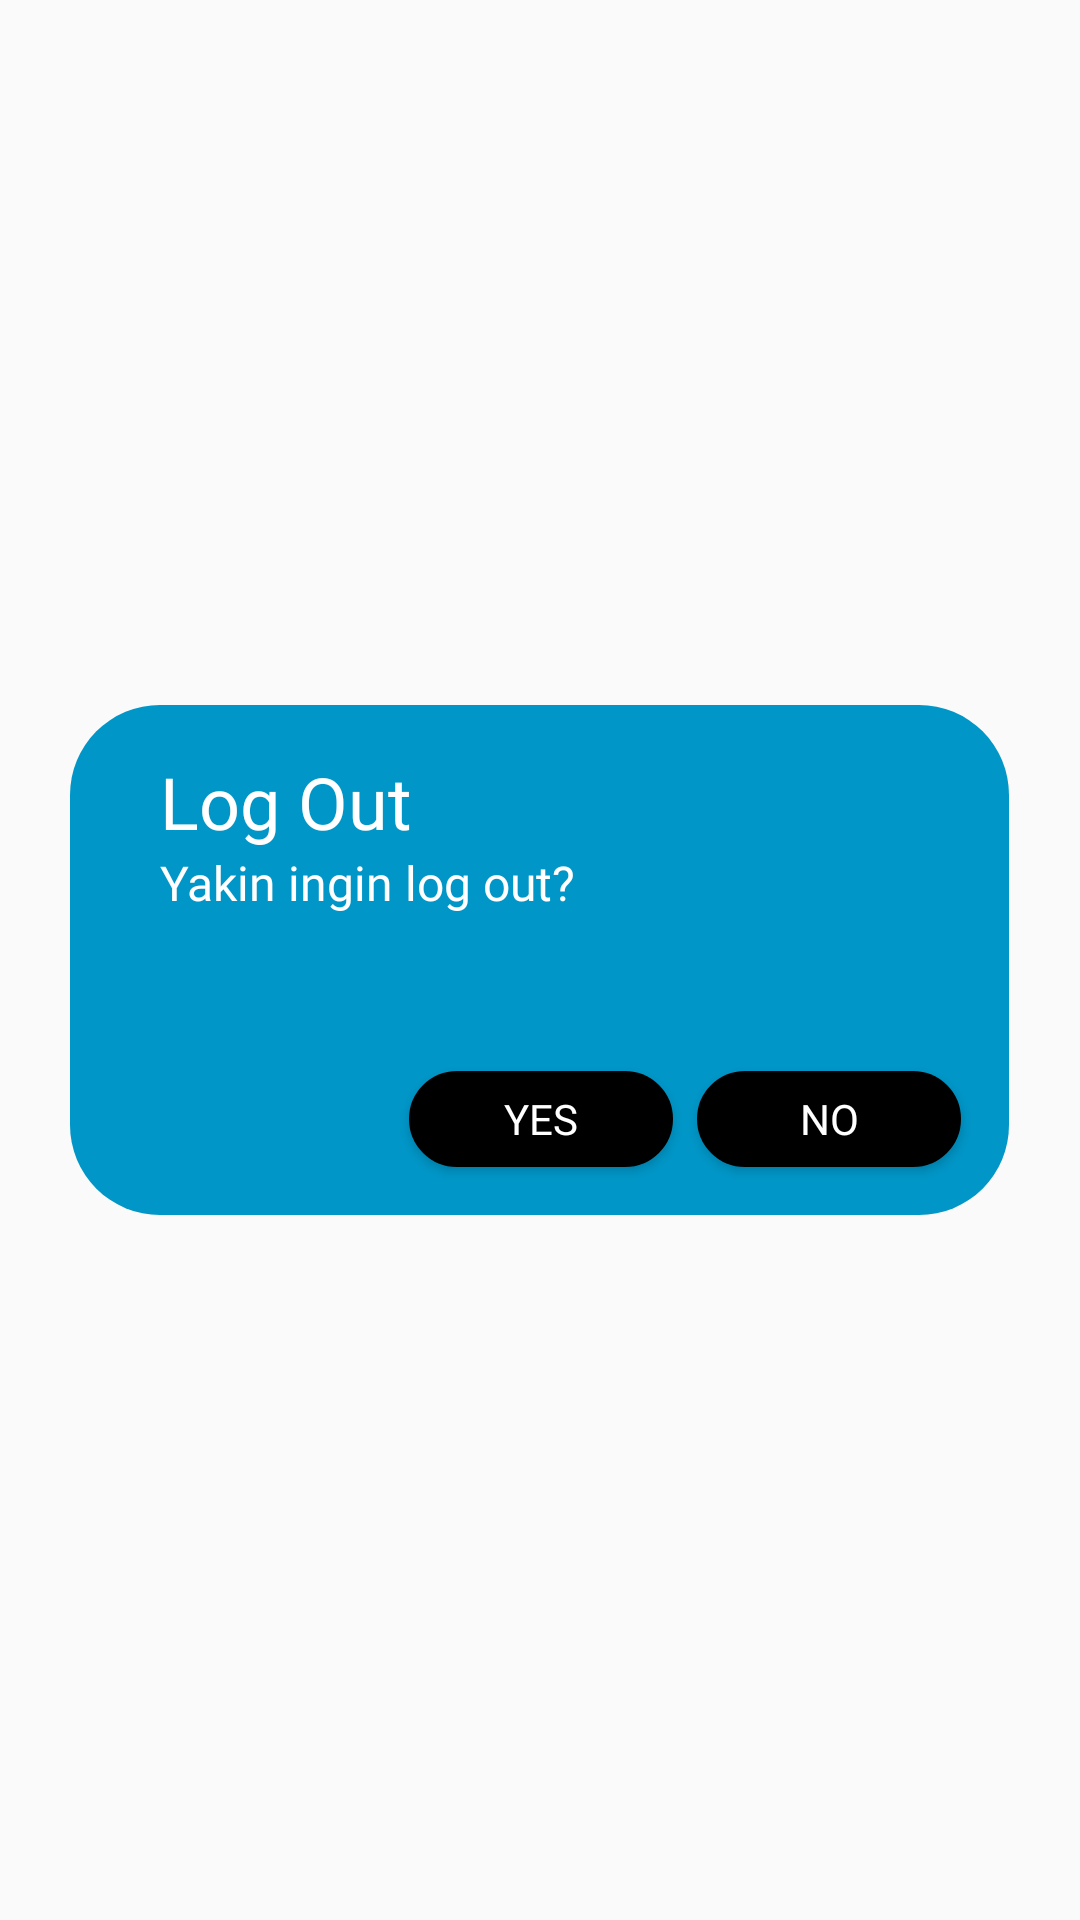

The Android layout XML behind this screen, and the referenced resources:
<!-- AndroidManifest.xml: application theme Theme.MoodBotApp -->
<!-- res/layout/costum_dialog_logout.xml -->
<?xml version="1.0" encoding="utf-8"?>
<androidx.constraintlayout.widget.ConstraintLayout xmlns:android="http://schemas.android.com/apk/res/android"
    xmlns:app="http://schemas.android.com/apk/res-auto"
    xmlns:tools="http://schemas.android.com/tools"
    android:id="@+id/containerku"
    android:layout_width="match_parent"
    android:layout_height="match_parent"
    app:layout_constraintStart_toStartOf="parent"
    app:layout_constraintEnd_toEndOf="parent">

    <ImageView
        android:visibility="visible"
        android:id="@+id/imageView16"
        android:layout_width="313dp"
        android:layout_height="170dp"
        android:backgroundTint="@color/biru4"
        app:layout_constraintBottom_toBottomOf="parent"
        app:layout_constraintEnd_toEndOf="parent"
        app:layout_constraintHorizontal_bias="0.495"
        app:layout_constraintStart_toStartOf="parent"
        app:layout_constraintTop_toTopOf="parent"
        android:background="@drawable/bg_rounded_3"
        />

    <LinearLayout
        android:id="@+id/linearLayout"
        android:layout_width="0dp"
        android:layout_height="wrap_content"
        android:layout_marginTop="16dp"
        android:gravity="center"
        android:orientation="vertical"
        android:paddingStart="30dp"
        android:paddingEnd="15dp"
        app:layout_constraintEnd_toEndOf="@+id/imageView16"
        app:layout_constraintHorizontal_bias="1.0"
        app:layout_constraintStart_toStartOf="@+id/imageView16"
        app:layout_constraintTop_toTopOf="@+id/imageView16">

        <TextView
            android:visibility="visible"
            android:id="@+id/textView"
            android:layout_width="match_parent"
            android:layout_height="wrap_content"
            android:fontFamily="@font/font5_poppinsbold"
            android:text="Log Out"
            android:textColor="@color/white"
            android:textSize="24sp" />

        <TextView
            android:id="@+id/textView9"
            android:layout_width="match_parent"
            android:layout_height="wrap_content"
            android:fontFamily="@font/font3_poppins_semibold"
            android:text="Yakin ingin log out?"
            android:textAlignment="textStart"
            android:textColor="@color/white"
            android:textSize="16sp" />

    </LinearLayout>

    <Button
        android:id="@+id/btn_no"
        android:layout_width="wrap_content"
        android:layout_height="32dp"
        android:layout_marginEnd="16dp"
        android:layout_marginBottom="16dp"
        android:background="@drawable/bg_rounded_2"
        android:backgroundTint="@color/black"
        android:fontFamily="@font/font2_poppins_regular"
        android:text="NO"
        android:textAllCaps="false"
        android:textColor="@color/white"
        app:layout_constraintBottom_toBottomOf="@+id/imageView16"
        app:layout_constraintEnd_toEndOf="@+id/imageView16" />

    <Button
        android:id="@+id/btn_yes"
        android:layout_width="wrap_content"
        android:layout_height="32dp"
        android:layout_marginEnd="8dp"
        android:layout_marginBottom="16dp"
        android:background="@drawable/bg_rounded_2"
        android:backgroundTint="@color/black"
        android:fontFamily="@font/font2_poppins_regular"
        android:text="YES"
        android:textAllCaps="false"
        android:textColor="@color/white"
        app:layout_constraintBottom_toBottomOf="@+id/imageView16"
        app:layout_constraintEnd_toStartOf="@+id/btn_no" />

</androidx.constraintlayout.widget.ConstraintLayout>
<!-- resources referenced by this layout -->
<resources>
  <color name="biru4">#0096C7</color>
  <color name="black">#FF000000</color>
  <color name="white">#FFFFFFFF</color>
  <!-- drawable bg_rounded_2 (drawable) -->
  <?xml version="1.0" encoding="utf-8"?>
  <shape android:shape="rectangle" xmlns:android="http://schemas.android.com/apk/res/android">
      <solid android:color="@color/biru9" /> 
      <stroke android:color="@color/black" android:width="2dp" /> 
      <corners android:radius="30dp" /> 
  </shape>
  <!-- drawable bg_rounded_3 (drawable) -->
  <?xml version="1.0" encoding="utf-8"?>
  <shape android:shape="rectangle" xmlns:android="http://schemas.android.com/apk/res/android">
      <solid android:color="@color/biru4" /> 
      <corners android:radius="30dp" /> 
  </shape>
  <style name="Theme.MoodBotApp" parent="Base.Theme.MoodBotApp">
          <item name="colorPrimaryDark">@color/black</item>
      </style>
  <color name="biru9">#CAF0F8</color>
  <style name="Base.Theme.MoodBotApp" parent="Theme.AppCompat.Light.NoActionBar">
          
          
      </style>
</resources>
